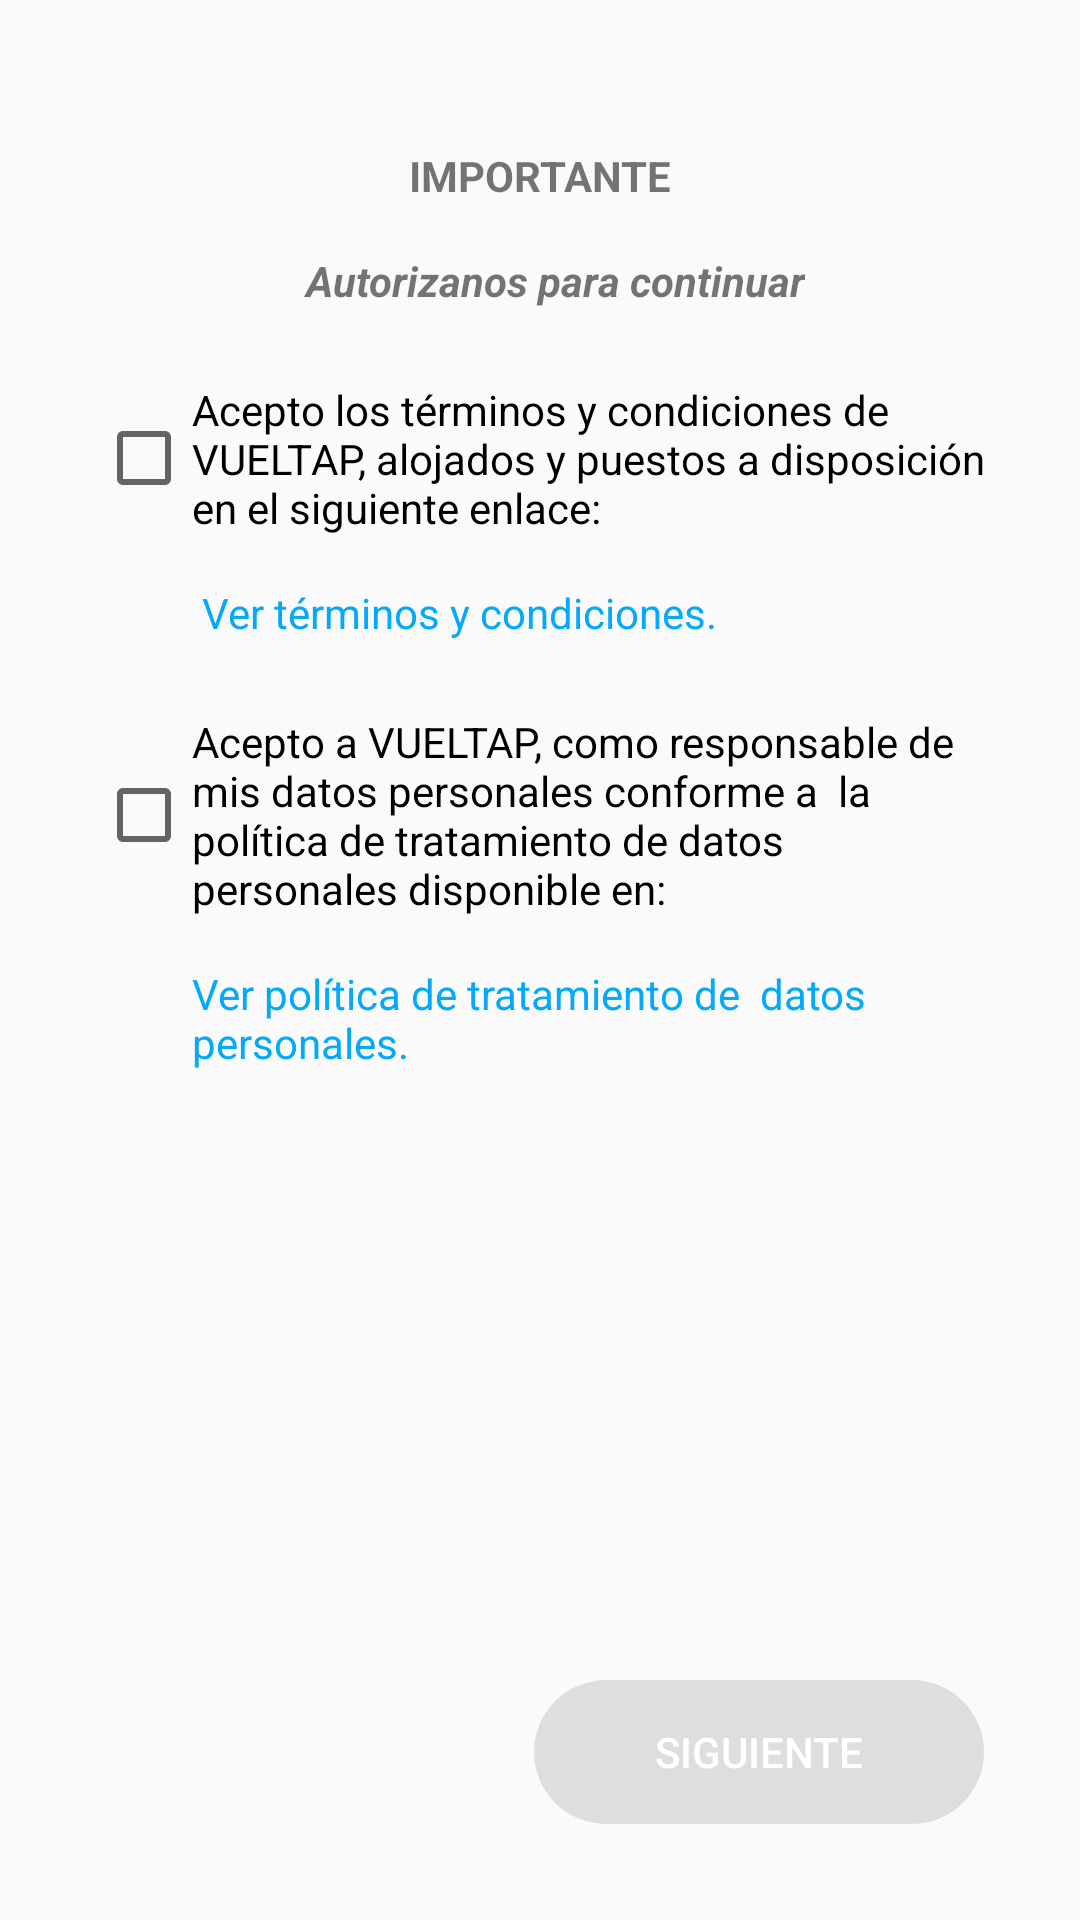

Produce the Android XML layout that renders to this screen, including the resource entries it uses.
<!-- AndroidManifest.xml: application theme AppTheme -->
<!-- res/layout/activity_register_conditions.xml -->
<?xml version="1.0" encoding="utf-8"?>
<android.support.constraint.ConstraintLayout xmlns:android="http://schemas.android.com/apk/res/android"
    xmlns:app="http://schemas.android.com/apk/res-auto"
    xmlns:tools="http://schemas.android.com/tools"
    android:layout_width="match_parent"
    android:layout_height="match_parent"
    tools:context=".Activity.RegisterConditions">

    <Button
        android:id="@+id/buttonSiguiente"
        android:layout_width="150dp"
        android:layout_height="wrap_content"
        android:layout_marginEnd="32dp"
        android:layout_marginRight="32dp"
        android:layout_marginBottom="32dp"
        android:background="@drawable/button_enable_false"
        android:enabled="false"
        android:onClick="OnClickNext"
        android:text="Siguiente"
        android:textColor="@color/blanco"
        app:layout_constraintBottom_toBottomOf="parent"
        app:layout_constraintEnd_toEndOf="parent" />

    <TextView
        android:id="@+id/textView10"
        android:layout_width="wrap_content"
        android:layout_height="wrap_content"
        android:layout_marginStart="162dp"
        android:layout_marginLeft="162dp"
        android:layout_marginTop="49dp"
        android:layout_marginEnd="162dp"
        android:layout_marginRight="162dp"
        android:text="IMPORTANTE"
        android:textStyle="bold"
        app:layout_constraintEnd_toEndOf="parent"
        app:layout_constraintStart_toStartOf="parent"
        app:layout_constraintTop_toTopOf="parent" />

    <TextView
        android:id="@+id/textView11"
        android:layout_width="wrap_content"
        android:layout_height="wrap_content"
        android:layout_marginStart="16dp"
        android:layout_marginLeft="16dp"
        android:layout_marginTop="16dp"
        android:layout_marginEnd="16dp"
        android:layout_marginRight="16dp"
        android:text="   Autorizanos para continuar"
        android:textStyle="bold|italic"
        app:layout_constraintEnd_toEndOf="parent"
        app:layout_constraintStart_toStartOf="parent"
        app:layout_constraintTop_toBottomOf="@+id/textView10" />

    <CheckBox
        android:id="@+id/checkBoxTerminos"
        android:layout_width="300dp"
        android:layout_height="wrap_content"
        android:layout_marginStart="32dp"
        android:layout_marginLeft="32dp"
        android:layout_marginTop="24dp"
        android:text="Acepto los términos y condiciones de VUELTAP, alojados y puestos a disposición en el siguiente enlace:"
        app:layout_constraintStart_toStartOf="parent"
        app:layout_constraintTop_toBottomOf="@+id/textView11" />

    <TextView
        android:id="@+id/textView13"
        android:layout_width="wrap_content"
        android:layout_height="wrap_content"
        android:layout_marginStart="64dp"
        android:layout_marginLeft="64dp"
        android:layout_marginTop="16dp"
        android:onClick="onclickTerminos"
        android:text=" Ver términos y condiciones."
        android:textColor="@color/botons"
        app:layout_constraintStart_toStartOf="parent"
        app:layout_constraintTop_toBottomOf="@+id/checkBoxTerminos" />

    <CheckBox
        android:id="@+id/checkBoxTratamiento"
        android:layout_width="300dp"
        android:layout_height="wrap_content"
        android:layout_marginStart="32dp"
        android:layout_marginLeft="32dp"
        android:layout_marginTop="24dp"
        android:text="Acepto a VUELTAP, como responsable de mis datos personales conforme a  la política de tratamiento de datos  personales disponible en:"
        app:layout_constraintStart_toStartOf="parent"
        app:layout_constraintTop_toBottomOf="@+id/textView13" />

    <TextView
        android:id="@+id/textView14"
        android:layout_width="231dp"
        android:layout_height="39dp"
        android:layout_marginStart="64dp"
        android:layout_marginLeft="64dp"
        android:layout_marginTop="16dp"
        android:onClick="onclickTratamiento"
        android:text="Ver política de tratamiento de  datos personales."
        android:textColor="@color/botons"
        app:layout_constraintStart_toStartOf="parent"
        app:layout_constraintTop_toBottomOf="@+id/checkBoxTratamiento" />

</android.support.constraint.ConstraintLayout>
<!-- resources referenced by this layout -->
<resources>
  <color name="blanco">#FFFFFF</color>
  <color name="botons">#06A9F9</color>
  <!-- drawable button_enable_false (drawable) -->
  <?xml version="1.0" encoding="utf-8"?>
  <shape android:shape="rectangle"
      xmlns:android="http://schemas.android.com/apk/res/android">
  <corners android:radius="50dp"></corners>
      <solid android:color="@color/button_enable_false"></solid>
  </shape>
  <style name="AppTheme" parent="Theme.AppCompat.Light.DarkActionBar">
          
          <item name="colorPrimary">@color/colorPrimary</item>
          <item name="colorPrimaryDark">@color/colorPrimaryDark</item>
          <item name="colorAccent">@color/colorAccent</item>
      </style>
  <color name="button_enable_false">#DEDEDF</color>
  <color name="colorPrimary">#232424</color>
  <color name="colorPrimaryDark">#000000</color>
  <color name="colorAccent">#D81B60</color>
</resources>
